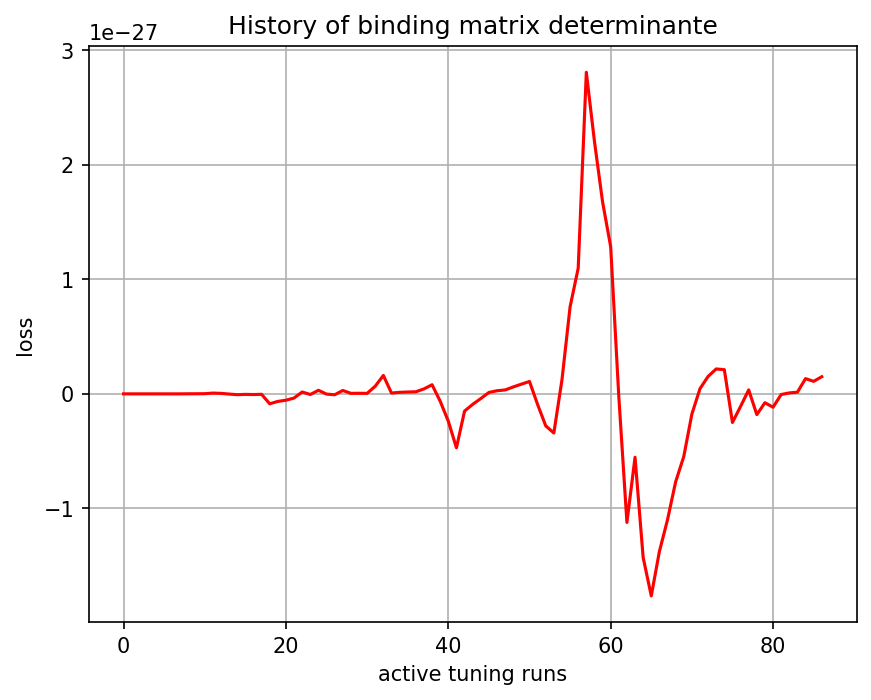

The data file committed next to this chart (first rows):
, 0
0, -1.5e-44
1, -1.32692e-40
2, 8.214244e-37
3, -1.9485288e-34
4, -8.2068255e-33
5, -8.6250465e-33
6, -1.5562179e-31
7, -1.0808223e-32
8, 5.2365965e-31
9, 8.574376e-31
10, 1.4845782e-30
11, 6.561609e-30
12, 4.344059e-30
13, -1.7840792e-30
14, -7.311839e-30
15, -4.6027104e-30
16, -5.9811654e-30
17, -3.8917507e-30
18, -8.697386e-29
19, -6.593546e-29
20, -5.561962e-29
21, -3.6414854e-29
22, 1.6219296e-29
23, -5.6008514e-30
24, 3.0975983e-29
25, -2.0084718e-30
26, -7.987901e-30
27, 2.9568646e-29
28, 4.446413e-30
29, 4.9821295e-30
30, 4.264986e-30
31, 6.6879813e-29
32, 1.6100861e-28
33, 6.959807e-30
34, 1.3427242e-29
35, 1.6150593e-29
36, 1.8004409e-29
37, 4.3256994e-29
38, 7.966719e-29
39, -6.446028e-29
40, -2.3849956e-28
41, -4.7118064e-28
42, -1.504516e-28
43, -9.1771326e-29
44, -4.1025326e-29
45, 1.2214403e-29
46, 2.7359273e-29
47, 3.4093835e-29
48, 6.042906e-29
49, 8.471029e-29
50, 1.0798877e-28
51, -9.321479e-29
52, -2.792611e-28
53, -3.41811e-28
54, 1.2295581e-28
55, 7.602112e-28
56, 1.0973391e-27
57, 2.8078612e-27
58, 2.204588e-27
59, 1.676905e-27
... 27 more rows
